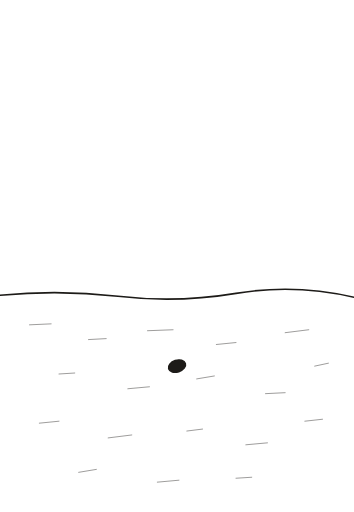
t = 0.00 s
t = 0.60 s: frame unchanged from t = 0.00 s, image omitted
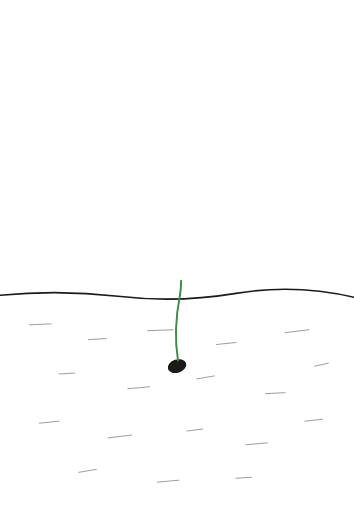
t = 1.80 s
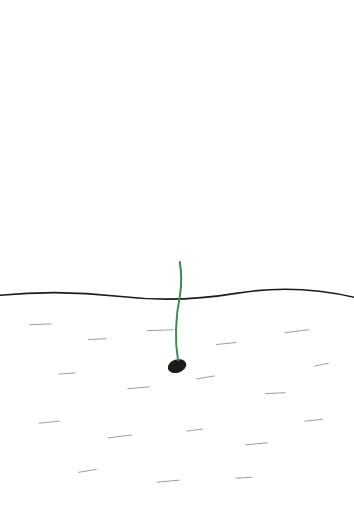
t = 2.40 s
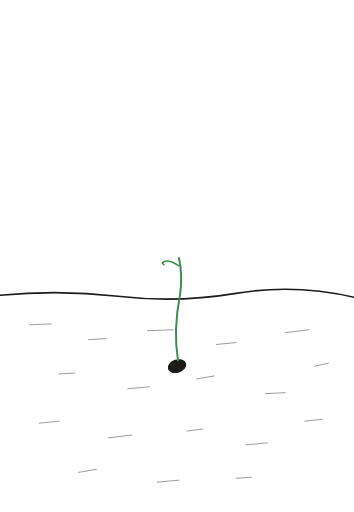
t = 3.30 s
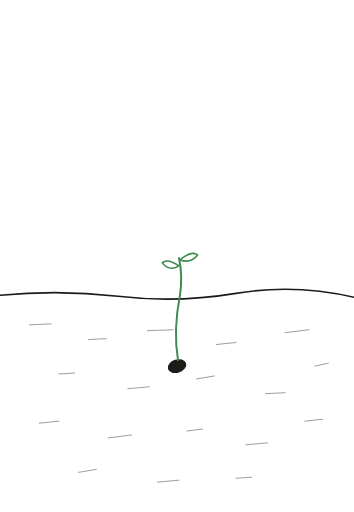
t = 4.20 s

The animated SVG that drew these frames (rendered in a browser with its animation timeline set to each time). Animation: 3 SMIL elements (animate=3); one cycle of 4.20 s.

<svg xmlns="http://www.w3.org/2000/svg" viewBox="0 0 360 520">
<style>.ink{fill:none;stroke:#1d1b18;stroke-width:1.4;stroke-linecap:round;stroke-linejoin:round}.soil{fill:none;stroke:#1d1b18;stroke-opacity:.55;stroke-width:.8;stroke-linecap:round}.g{fill:none;stroke:#3d8b4f;stroke-width:1.6;stroke-linecap:round;stroke-linejoin:round}.gf{fill:#3d8b4f}</style>
<path class="ink" style="stroke-width:1.6" d="M0 300 Q60 294 120 301 T240 298 T360 302"/>
<path class="soil" d="M30 330 l22 -1 M90 345 l18 -1 M150 336 l26 -1 M220 350 l20 -2 M290 338 l24 -3 M60 380 l16 -1 M130 395 l22 -2 M200 385 l18 -3 M270 400 l20 -1 M320 372 l14 -3 M40 430 l20 -2 M110 445 l24 -3 M190 438 l16 -2 M250 452 l22 -2 M310 428 l18 -2 M80 480 l18 -3 M160 490 l22 -2 M240 486 l16 -1"/>
<ellipse class="ink" style="fill:#1d1b18" cx="180" cy="372" rx="9" ry="6" transform="rotate(-18 180 372)"/>
<path class="g" style="stroke-width:2" pathLength="1" stroke-dasharray="1" stroke-dashoffset="1" d="M181 366 Q176 335 183 300 Q186 280 182 262"><animate attributeName="stroke-dashoffset" from="1" to="0" begin="0.6s" dur="2.4s" fill="freeze" calcMode="spline" keySplines=".4 0 .2 1" keyTimes="0;1"/></path>
<path class="g" pathLength="1" stroke-dasharray="1" stroke-dashoffset="1" d="M182 270 Q170 262 165 267 Q172 276 182 270"><animate attributeName="stroke-dashoffset" from="1" to="0" begin="2.8s" dur="0.9s" fill="freeze"/></path>
<path class="g" pathLength="1" stroke-dasharray="1" stroke-dashoffset="1" d="M183 264 Q195 254 201 259 Q194 268 183 264"><animate attributeName="stroke-dashoffset" from="1" to="0" begin="3.3s" dur="0.9s" fill="freeze"/></path>
</svg>
